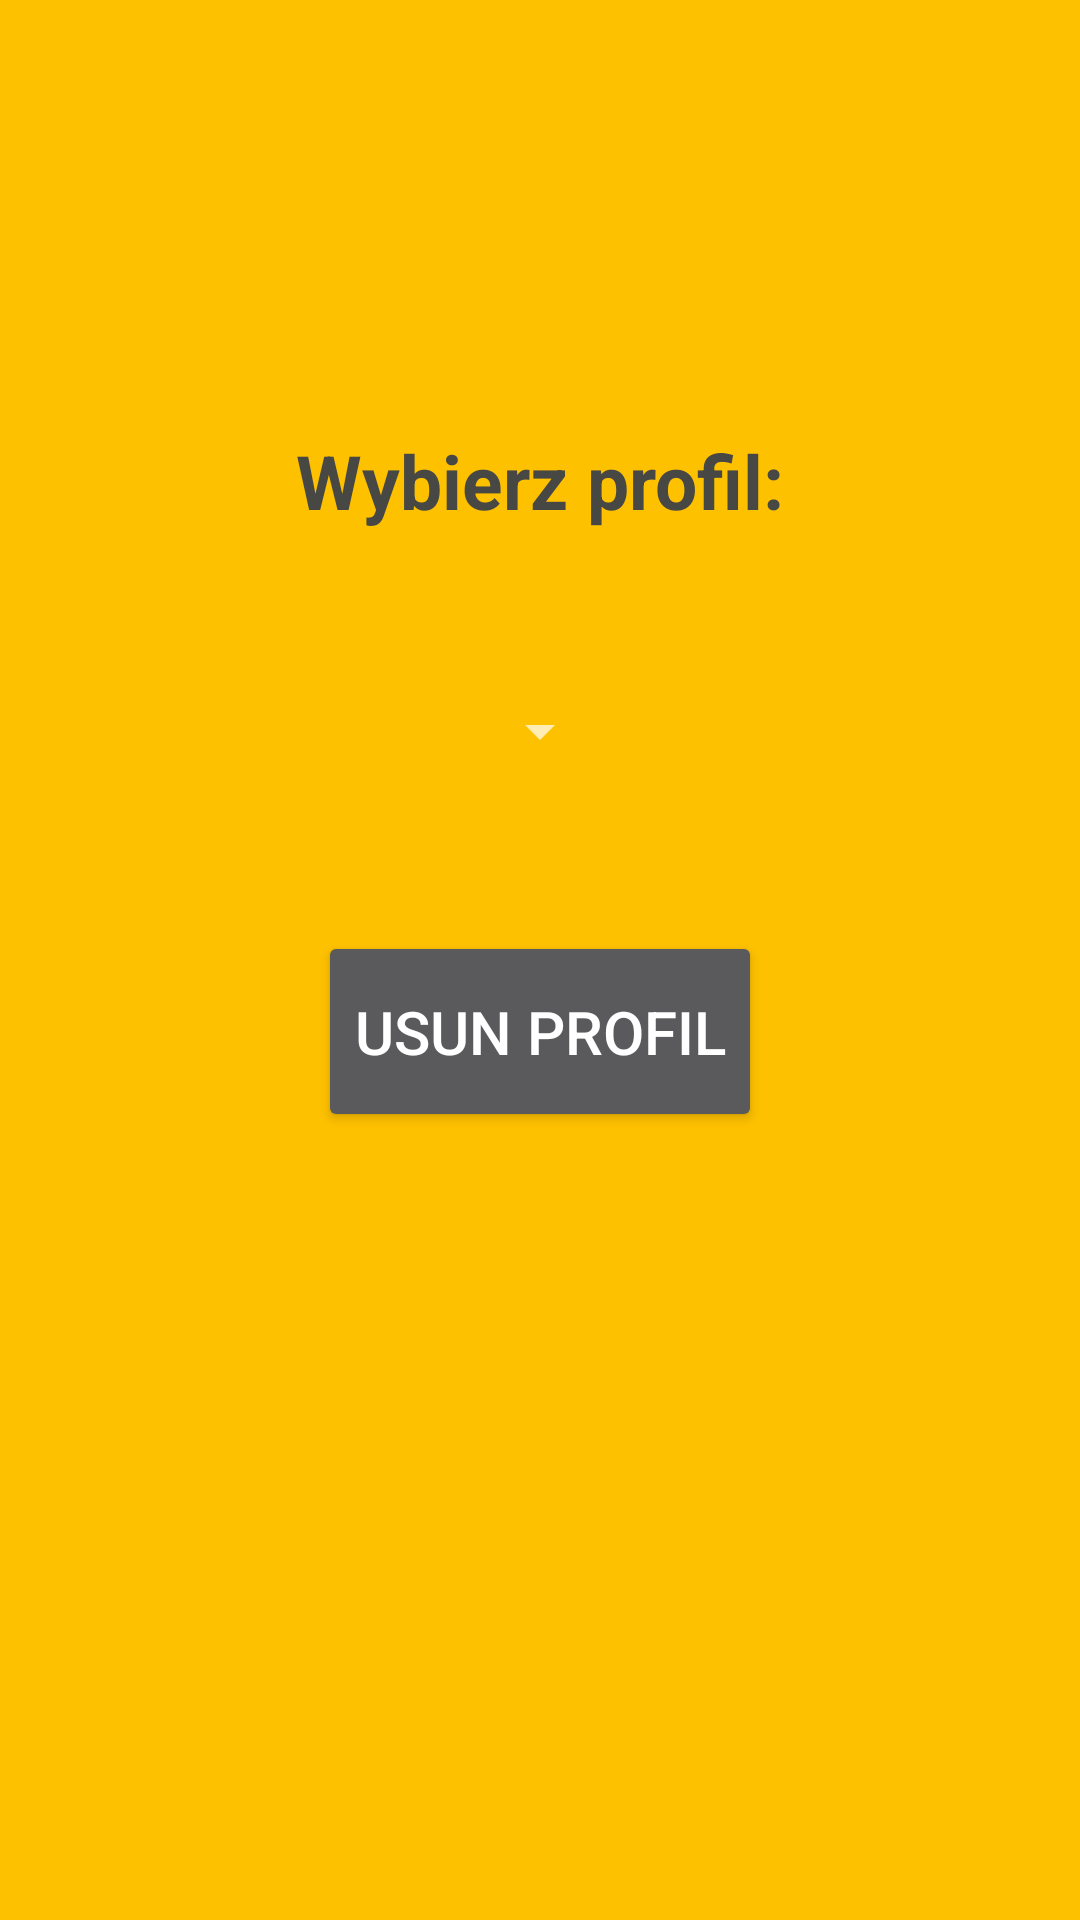

The Android layout XML behind this screen, and the referenced resources:
<!-- AndroidManifest.xml: application theme AppTheme -->
<!-- res/layout/activity_usun.xml -->
<?xml version="1.0" encoding="utf-8"?>
<android.support.constraint.ConstraintLayout xmlns:android="http://schemas.android.com/apk/res/android"
    xmlns:app="http://schemas.android.com/apk/res-auto"
    xmlns:tools="http://schemas.android.com/tools"
    android:layout_width="match_parent"
    android:layout_height="match_parent"
    android:background="@color/backgroundColor"
    tools:context=".Usun">


    <TextView
        android:id="@+id/tekstUsun"
        android:layout_width="wrap_content"
        android:layout_height="wrap_content"
        android:layout_marginBottom="320sp"
        android:text="@string/wybierz_profil"
        android:textColor="@color/colorLogo"
        android:textStyle="bold"
        android:textSize="25sp"
        app:layout_constraintBottom_toBottomOf="parent"
        app:layout_constraintLeft_toLeftOf="parent"
        app:layout_constraintRight_toRightOf="parent"
        app:layout_constraintTop_toTopOf="parent" />

    <Spinner
        android:id="@+id/profile"
        android:layout_width="wrap_content"
        android:layout_height="wrap_content"
        app:layout_constraintTop_toBottomOf="@+id/tekstUsun"
        app:layout_constraintLeft_toLeftOf="parent"
        app:layout_constraintRight_toRightOf="parent"
        app:layout_constraintBottom_toTopOf="@+id/usuwanie" />


    <Button
        android:id="@+id/usuwanie"
        android:layout_width="148dp"
        android:layout_height="67dp"
        android:textSize="20sp"
        android:layout_marginBottom="208dp"
        android:text="@string/usun_profil"
        app:layout_constraintBottom_toBottomOf="parent"
        app:layout_constraintEnd_toEndOf="parent"
        app:layout_constraintStart_toStartOf="parent"
        app:layout_constraintTop_toBottomOf="@id/profile" />

</android.support.constraint.ConstraintLayout>
<!-- resources referenced by this layout -->
<resources>
  <color name="backgroundColor">#fec100</color>
  <color name="colorLogo">#474744</color>
  <string name="usun_profil">Usun profil</string>
  <string name="wybierz_profil">Wybierz profil:</string>
  <style name="AppTheme" parent="Theme.AppCompat.NoActionBar">
          
          <item name="colorPrimary">@color/colorLoguj</item>
          <item name="colorPrimaryDark">@color/colorLogo</item>
          <item name="colorAccent">@color/colorRejestruj</item>
      </style>
  <color name="colorLoguj">#376ec6</color>
  <color name="colorRejestruj">#a02e0b</color>
</resources>
